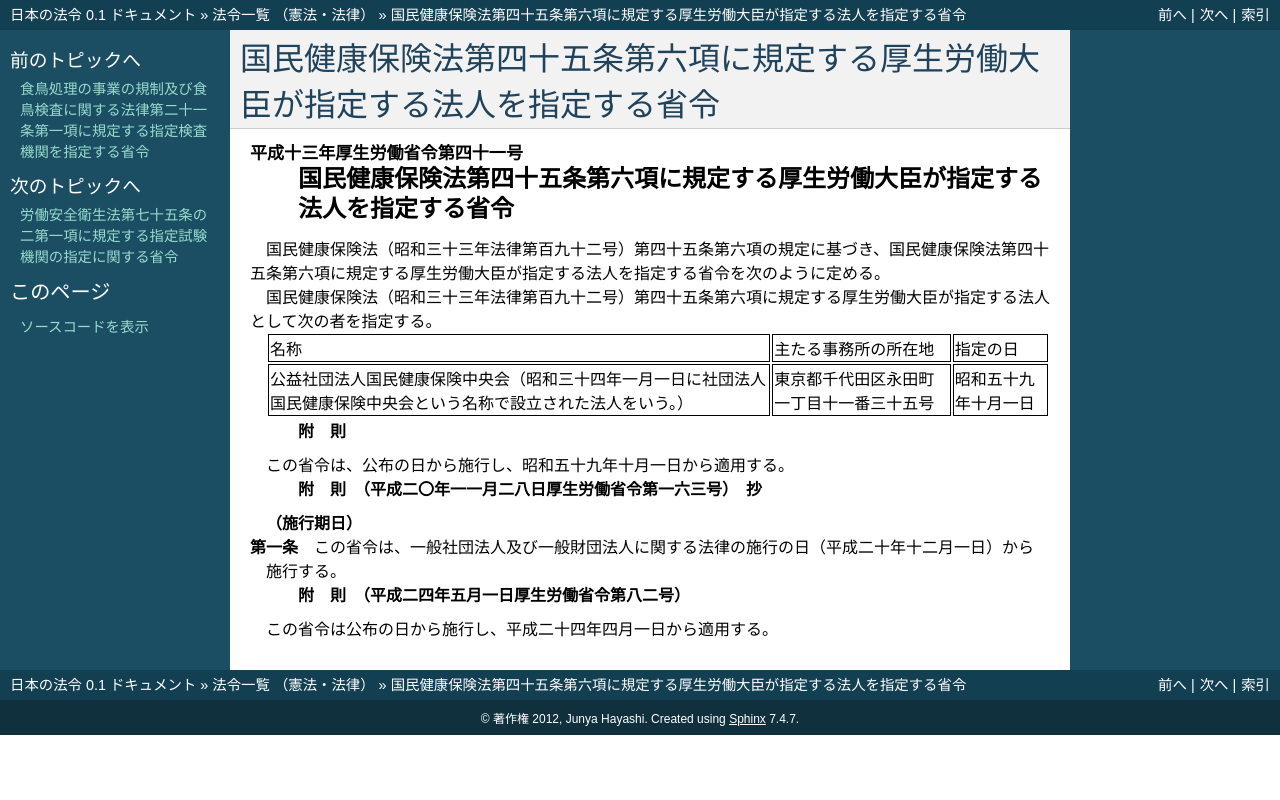

repository: ledmonster/japanese-law · page: doc/413/413M60000100041_20120501_424M60000100082.html · generator: sphinx

.. _413M60000100041_20120501_424M60000100082:

:orphan:

================================================================================
国民健康保険法第四十五条第六項に規定する厚生労働大臣が指定する法人を指定する省令
================================================================================

.. raw:: html
    
    
    <main id="contentsLaw" class="active">
    <div id="innerDocument" class="active">
    
    
    
    
    <div style="margin-bottom: 12px;">
    <div id="lawTitleNo" style="font-size: 1.067rem; font-weight: bold;" class="_shokanBoxParent">平成十三年厚生労働省令第四十一号<div class="_shokanBox"></div>
    <div class="_inyoBox" id="_inyo_"></div>
    </div>
    <div id="lawTitle" style="margin-left: 3rem; font-size: 1.5rem; font-weight: bold; line-height: 1.25em;" class="_shokanBoxParent">
    <span data-xpath="">国民健康保険法第四十五条第六項に規定する厚生労働大臣が指定する法人を指定する省令</span><div class="_shokanBox" id="_shokan_"><div class="_shokanBtnIcons"></div></div>
    <div class="_inyoBox" id="_inyo_"></div>
    </div>
    </div><section id="EnactStatement" class="active EnactStatement"><div class="_div_EnactStatement _shokanBoxParent" style="text-indent: 1em;">
    <span data-xpath="">国民健康保険法（昭和三十三年法律第百九十二号）第四十五条第六項の規定に基づき、国民健康保険法第四十五条第六項に規定する厚生労働大臣が指定する法人を指定する省令を次のように定める。</span><div class="_shokanBox" id="_shokan_"><div class="_shokanBtnIcons"></div></div>
    <div class="_inyoBox" id="_inyo_"></div>
    </div></section><section id="MainProvision" class="active MainProvision"><section class="active Paragraph"><div style="text-indent: 1em;" class="_div_ParagraphSentence _shokanBoxParent">
    <span data-xpath="">国民健康保険法（昭和三十三年法律第百九十二号）第四十五条第六項に規定する厚生労働大臣が指定する法人として次の者を指定する。</span><div class="_shokanBox" id="_shokan_"><div class="_shokanBtnIcons"></div></div>
    <div class="_inyoBox" id="_inyo_"></div>
    </div>
    <div class="_shokanBoxParent">
    <table class="Table" style="margin-left: 1em;">
    <tr class="TableRow">
    <td style="border-top: black solid 1px; border-bottom: black solid 1px; border-left: black solid 1px; border-right: black solid 1px;" class="col-pad"><div><span data-xpath="">名称</span></div></td>
    <td style="border-top: black solid 1px; border-bottom: black solid 1px; border-left: black solid 1px; border-right: black solid 1px;" class="col-pad"><div><span data-xpath="">主たる事務所の所在地</span></div></td>
    <td style="border-top: black solid 1px; border-bottom: black solid 1px; border-left: black solid 1px; border-right: black solid 1px;" class="col-pad"><div><span data-xpath="">指定の日</span></div></td>
    </tr>
    <tr class="TableRow">
    <td style="border-top: black solid 1px; border-bottom: black solid 1px; border-left: black solid 1px; border-right: black solid 1px;" class="col-pad"><div><span data-xpath="">公益社団法人国民健康保険中央会（昭和三十四年一月一日に社団法人国民健康保険中央会という名称で設立された法人をいう。）</span></div></td>
    <td style="border-top: black solid 1px; border-bottom: black solid 1px; border-left: black solid 1px; border-right: black solid 1px;" class="col-pad"><div><span data-xpath="">東京都千代田区永田町一丁目十一番三十五号</span></div></td>
    <td style="border-top: black solid 1px; border-bottom: black solid 1px; border-left: black solid 1px; border-right: black solid 1px;" class="col-pad"><div><span data-xpath="">昭和五十九年十月一日</span></div></td>
    </tr>
    </table>
    <div class="_shokanBox"></div>
    <div class="_inyoBox"></div>
    </div></section></section><section id="" class="active SupplProvision"><div class="_div_SupplProvisionLabel SupplProvisionLabel _shokanBoxParent" style="margin-bottom: 10px; margin-left: 3em; font-weight: bold;">
    <span data-xpath="">附　則</span><div class="_shokanBox" id="_shokan_"><div class="_shokanBtnIcons"></div></div>
    <div class="_inyoBox" id="_inyo_"></div>
    </div>
    <section class="active Paragraph"><div style="text-indent: 1em;" class="_div_ParagraphSentence _shokanBoxParent">
    <span data-xpath="">この省令は、公布の日から施行し、昭和五十九年十月一日から適用する。</span><div class="_shokanBox" id="_shokan_"><div class="_shokanBtnIcons"></div></div>
    <div class="_inyoBox" id="_inyo_"></div>
    </div></section></section><section id="" class="active SupplProvision"><div class="_div_SupplProvisionLabel SupplProvisionLabel _shokanBoxParent" style="margin-bottom: 10px; margin-left: 3em; font-weight: bold;">
    <span data-xpath="">附　則</span>　（平成二〇年一一月二八日厚生労働省令第一六三号）　抄<div class="_shokanBox" id="_shokan_"><div class="_shokanBtnIcons"></div></div>
    <div class="_inyoBox" id="_inyo_"></div>
    </div>
    <section id="" class="active Article"><div style="margin-left: 1em; font-weight: bold;" class="_div_ArticleCaption _shokanBoxParent">
    <span data-xpath="">（施行期日）</span><div class="_shokanBox" id="_shokan_"><div class="_shokanBtnIcons"></div></div>
    <div class="_inyoBox" id="_inyo_"></div>
    </div>
    <div style="margin-left: 1em; text-indent: -1em;" id="" class="_div_ArticleTitle _shokanBoxParent">
    <span style="font-weight: bold;">第一条</span>　<span data-xpath="">この省令は、一般社団法人及び一般財団法人に関する法律の施行の日（平成二十年十二月一日）から施行する。</span><div class="_shokanBox" id="_shokan_"><div class="_shokanBtnIcons"></div></div>
    <div class="_inyoBox" id="_inyo_"></div>
    </div></section></section><section id="" class="active SupplProvision"><div class="_div_SupplProvisionLabel SupplProvisionLabel _shokanBoxParent" style="margin-bottom: 10px; margin-left: 3em; font-weight: bold;">
    <span data-xpath="">附　則</span>　（平成二四年五月一日厚生労働省令第八二号）<div class="_shokanBox" id="_shokan_"><div class="_shokanBtnIcons"></div></div>
    <div class="_inyoBox" id="_inyo_"></div>
    </div>
    <section class="active Paragraph"><div style="text-indent: 1em;" class="_div_ParagraphSentence _shokanBoxParent">
    <span data-xpath="">この省令は公布の日から施行し、平成二十四年四月一日から適用する。</span><div class="_shokanBox" id="_shokan_"><div class="_shokanBtnIcons"></div></div>
    <div class="_inyoBox" id="_inyo_"></div>
    </div></section></section>
    
    
    
    
    
    </div>
    </main>
    
    
